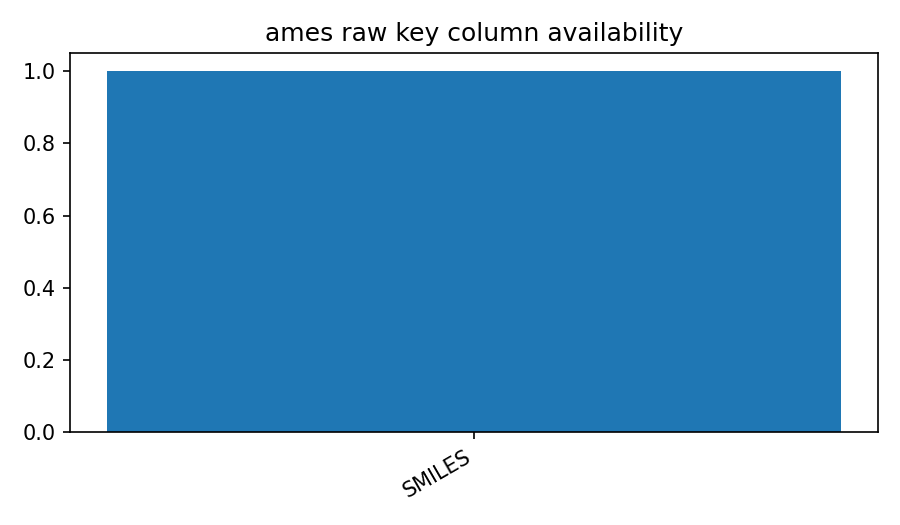

Data behind this chart, as committed beside it:
column, non_null_frac
SMILES, 1.0
